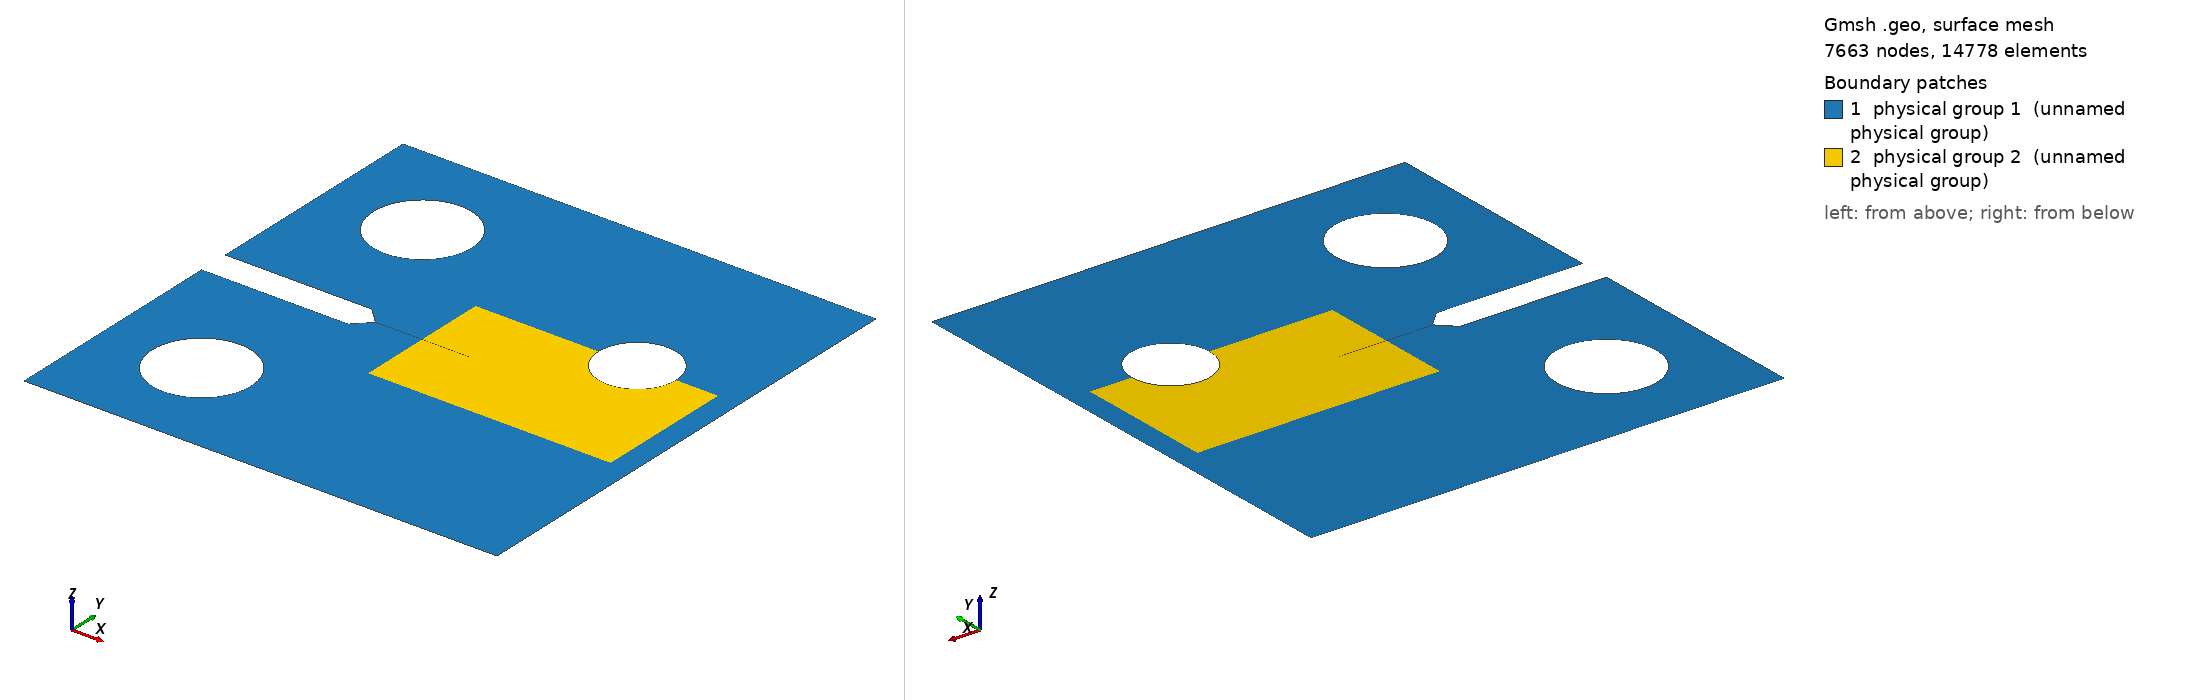

Gmsh geometry script, surface-meshed: 7663 nodes, 14778 surface elements. Boundary patches (legend numbers): 1 physical group 1 (unnamed physical group), 2 physical group 2 (unnamed physical group). Left view from above one corner, right view from below the opposite corner. Legend entries are the model's physical surfaces. The drawing asked Gmsh for element sizes between 1% and 20% of the model's largest extent; the script's own settings can give other sizes.

=== PRC.geo (drawn) ===
SetFactory("OpenCASCADE");
W=63.50;
H=60.96;
Rhole = 10/2;
Rload = 12.7/2;
wnotch = 4;
lnotch = 22.86-wnotch/2;
a = 12;
xload = 12.7;
yload = wnotch/2+16.51;
xhole = W-15.8;
yhole = H/2-21.48;
epsc = 0.01;

hf = 0.3;
hl = 0.5;
hc = 1;

Point(1) = {lnotch+a, 0, 0, hf};
Point(2) = {lnotch,-epsc,0, hf};
Point(3) = {lnotch-wnotch/2,-wnotch/2,0,hf};
Point(4) = {0,-wnotch/2,0,hf};
Point(5) = {0,wnotch/2,0,hf};
Point(6) = {lnotch-wnotch/2,wnotch/2,0,hf};
Point(7) = {lnotch,epsc,0, hf};

For i In {1:7}
	Line(i) = {i,i%7+1};
EndFor
Line Loop(1) = {1:7};
Plane Surface(1) = {1};
Disk(20) = {xload,yload,0,Rload};
Disk(21) = {xload,-yload,0,Rload};
Disk(22) = {xhole,yhole,0,Rhole};

Rectangle(2) = {0,-W/2,0,H,W,0};
BooleanDifference(3) = {Surface{2}; Delete;} {Surface{1,20,21,22}; Delete;};

//Rectangle(4) = {lnotch+a/2,-yhole,0,xhole-(lnotch+a/2),2*yhole,0};
Rectangle(4) = {lnotch+a/2,-yhole,0,(xhole+Rhole+W-a)/2-lnotch,2*yhole,0};
BooleanFragments{Surface{3,4}; Delete;}{}
Delete{Surface {3,4}; }


// Sizing function:
Mesh.CharacteristicLengthFromPoints = 0;
Mesh.CharacteristicLengthFromCurvature = 0;
Mesh.CharacteristicLengthExtendFromBoundary = 0;

Field[1]      =  Box;
Field[1].VIn  =  hf;
Field[1].VOut =  hc;
Field[1].XMin =  lnotch+a/2;
Field[1].YMin =  -yhole;
Field[1].ZMin =  0;
Field[1].XMax =  (xhole+Rhole+W)/2;
Field[1].YMax =  yhole;
Field[1].ZMax =  0;

r = wnotch;
Field[2]      = Distance;
Field[2].EdgesList = {19,20};

Field[3] = Threshold;
Field[3].IField = 2;
Field[3].LcMin = hl;
Field[3].LcMax = hc;
Field[3].DistMin = 0;
Field[3].DistMax = r;

Field[4]      = Distance;
Field[4].FacesList = {2};

Field[5] = Threshold;
Field[5].IField = 4;
Field[5].LcMin = hf;
Field[5].LcMax = hc;
Field[5].DistMin = 0;
Field[5].DistMax = 2*r;

Field[6] = Min;
Field[6].FieldsList = {1, 3, 5};

Background Field = 6;


Physical Surface(1) = {1};
Physical Surface(2) = {2};
Physical Line(30)   = {19};
Physical Line(40)   = {20};
Physical Line(50)   = {21,22};
Physical Point(600) = {21};
